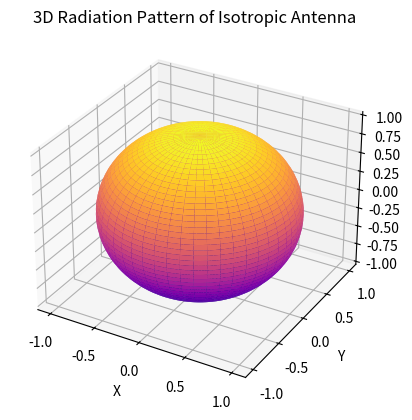

Here is the Python script that generated this plot:
import numpy as np
import matplotlib.pyplot as plt

# Angle values
theta = np.linspace(0, np.pi, 200)
phi = np.linspace(0, 2 * np.pi, 200)

theta, phi = np.meshgrid(theta, phi)

# Isotropic Radiation pattern (Intensity is constant in all directions, R = 1)
R = np.ones_like(theta)

# Coordinate conversion
X = R * np.sin(theta) * np.cos(phi)
Y = R * np.sin(theta) * np.sin(phi)
Z = R * np.cos(theta)

# Plot
fig = plt.figure()
ax = fig.add_subplot(projection='3d')

ax.plot_surface(X, Y, Z, cmap = "plasma")

ax.set_title("3D Radiation Pattern of Isotropic Antenna")
ax.set_xlabel("X")
ax.set_ylabel("Y")
ax.set_zlabel("Z")

plt.show()
